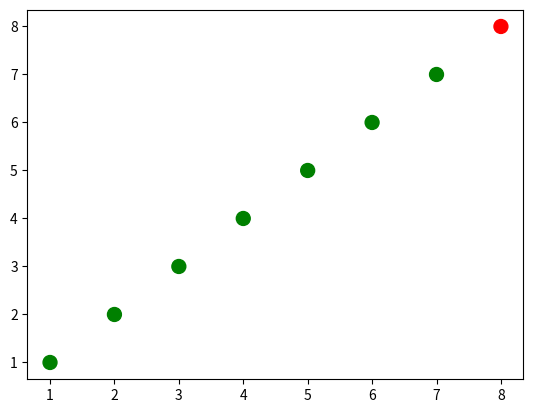

Reproduce this figure in Python.
import matplotlib.pyplot as plt
import numpy as np

# scatterplots takes an x axis value as first arg and y axis value as 2nd arg
x = np.array([1,2,3,4,5,6,7,8])
y = x

plt.figure()
plt.scatter(x, y)
plt.show()

# add colors
colors = ['green']*(len(x)-1)   # one short than the array size
colors.append('red')    # last one to red
plt.scatter(x, y, s=100, c=colors)  # size=100 and colors=colors array
plt.show()
